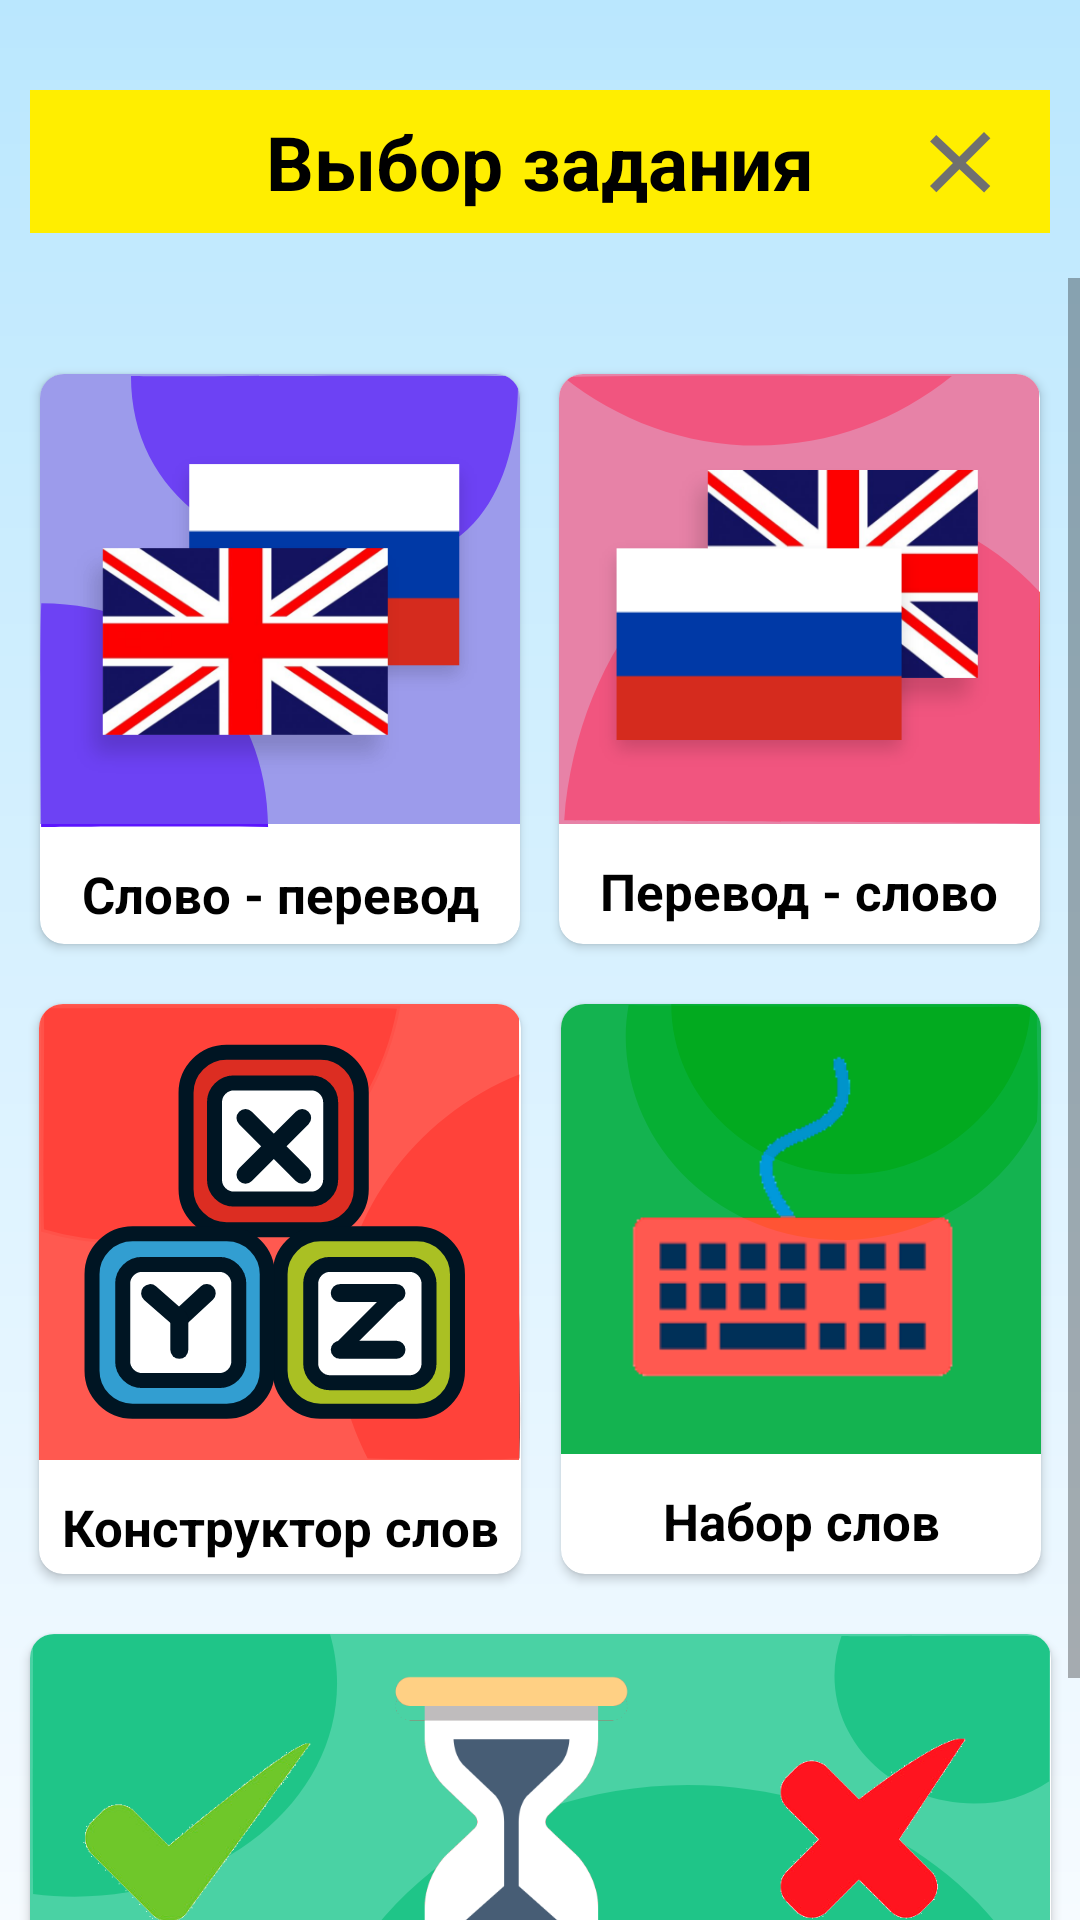

This screen was rendered from an Android layout file. Write that file and the resources it references.
<!-- AndroidManifest.xml: application theme AppTheme -->
<!-- res/layout/activity_tasks_list.xml -->
<?xml version="1.0" encoding="utf-8"?>
<LinearLayout xmlns:android="http://schemas.android.com/apk/res/android"
    xmlns:tools="http://schemas.android.com/tools"
    android:layout_height="match_parent"
    android:layout_width="match_parent"
    xmlns:app="http://schemas.android.com/apk/res-auto"
    android:orientation="vertical"
    android:background="@drawable/background_gradient">

<androidx.constraintlayout.widget.ConstraintLayout
    android:layout_width="match_parent"
    android:layout_height="wrap_content">

    <TextView
        android:id="@+id/textView"
        android:layout_width="340dp"
        android:layout_height="wrap_content"
        android:layout_marginHorizontal="30dp"
        android:layout_marginVertical="30sp"
        android:layout_marginTop="56dp"
        android:background="#FFEE00"
        android:fontFamily="arial"
        android:gravity="center"
        android:paddingVertical="7dp"

        android:text="Выбор задания"
        android:textColor="@color/clearBlack"
        android:textSize="25sp"
        android:textStyle="bold"
        app:layout_constraintEnd_toEndOf="parent"
        app:layout_constraintStart_toStartOf="parent"
        app:layout_constraintTop_toTopOf="parent" />

    <androidx.appcompat.widget.AppCompatImageButton
        android:id="@+id/imageButton"
        android:layout_width="30dp"
        android:layout_height="30dp"
        android:layout_marginEnd="15dp"
        android:onClick="onClick_Close_cross"
        app:layout_constraintBottom_toBottomOf="@+id/textView"
        app:layout_constraintEnd_toEndOf="@+id/textView"
        app:layout_constraintTop_toTopOf="@+id/textView"
        android:foreground="@drawable/btn_ripple_background"
        android:background="@color/transparent"
        app:srcCompat="@drawable/cross" />
</androidx.constraintlayout.widget.ConstraintLayout>

    <ScrollView
        android:layout_width="match_parent"
        android:layout_height="match_parent"
        android:fillViewport="true"
        android:layout_marginTop="15dp">

        <androidx.constraintlayout.widget.ConstraintLayout
            android:layout_width="match_parent"
            android:layout_height="wrap_content">


            <androidx.cardview.widget.CardView
                android:id="@+id/word_translation"
                style="@style/TaskCard"
                android:layout_marginTop="32dp"
                android:onClick="onClick_EngToRus"
                app:layout_constraintEnd_toStartOf="@+id/translation_word"
                app:layout_constraintHorizontal_bias="0.26"
                app:layout_constraintStart_toStartOf="parent"
                app:layout_constraintTop_toTopOf="parent">

                <LinearLayout
                    android:layout_width="match_parent"
                    android:layout_height="match_parent"
                    android:orientation="vertical">

                    <ImageView
                        android:id="@+id/imageView1"
                        android:layout_width="match_parent"
                        android:layout_height="wrap_content"
                        app:srcCompat="@drawable/img_word_translation" />

                    <TextView
                        style="@style/TaskCardText"
                        android:text="Слово - перевод" />
                </LinearLayout>
            </androidx.cardview.widget.CardView>

            <androidx.cardview.widget.CardView
                android:id="@+id/translation_word"
                style="@style/TaskCard"
                android:layout_marginTop="32dp"
                android:onClick="onClick_RusToEng"
                app:layout_constraintEnd_toEndOf="parent"
                app:layout_constraintStart_toEndOf="@+id/word_translation"
                app:layout_constraintTop_toTopOf="parent">

                <LinearLayout
                    android:layout_width="match_parent"
                    android:layout_height="match_parent"
                    android:orientation="vertical">

                    <ImageView
                        android:id="@+id/image_translation_word"
                        android:layout_width="match_parent"
                        android:layout_height="wrap_content"
                        app:srcCompat="@drawable/img_translation_word" />

                    <TextView
                        style="@style/TaskCardText"
                        android:text="Перевод - слово" />
                </LinearLayout>
            </androidx.cardview.widget.CardView>

            <androidx.cardview.widget.CardView
                android:id="@+id/build_the_word"
                style="@style/TaskCard"
                android:layout_marginTop="20dp"
                android:onClick="onClick_BuildTheWord"
                app:layout_constraintEnd_toStartOf="@+id/type_the_word"
                app:layout_constraintHorizontal_bias="0.51"
                app:layout_constraintStart_toStartOf="parent"
                app:layout_constraintTop_toBottomOf="@+id/word_translation">

                <LinearLayout
                    android:layout_width="match_parent"
                    android:layout_height="match_parent"
                    android:orientation="vertical">

                    <ImageView
                        android:id="@+id/img_build_the_word"
                        android:layout_width="match_parent"
                        android:layout_height="wrap_content"
                        app:srcCompat="@drawable/img_build_the_word" />

                    <TextView
                        style="@style/TaskCardText"
                        android:text="Конструктор слов" />

                </LinearLayout>
            </androidx.cardview.widget.CardView>

            <androidx.cardview.widget.CardView
                android:id="@+id/type_the_word"
                style="@style/TaskCard"
                android:layout_marginTop="20dp"
                android:onClick="onClick_TypeTheWord"
                app:layout_constraintEnd_toEndOf="parent"
                app:layout_constraintStart_toEndOf="@+id/build_the_word"
                app:layout_constraintTop_toBottomOf="@+id/translation_word">

                <LinearLayout
                    android:layout_width="match_parent"
                    android:layout_height="match_parent"
                    android:orientation="vertical">

                    <ImageView
                        android:id="@+id/imageView4"
                        android:layout_width="match_parent"
                        android:layout_height="wrap_content"
                        app:srcCompat="@drawable/img_type_the_word" />

                    <TextView
                        style="@style/TaskCardText"
                        android:text="Набор слов" />
                </LinearLayout>
            </androidx.cardview.widget.CardView>

            <androidx.cardview.widget.CardView
                android:id="@+id/blitz"
                style="@style/TaskCard"
                android:layout_marginTop="20dp"
                android:onClick="onClick_Blitz"
                app:layout_constraintEnd_toEndOf="parent"
                app:layout_constraintStart_toStartOf="parent"
                app:layout_constraintTop_toBottomOf="@+id/build_the_word">

                <LinearLayout
                    android:layout_width="match_parent"
                    android:layout_height="match_parent"
                    android:orientation="vertical">

                    <ImageView
                        android:id="@+id/image_blitz"
                        android:layout_width="match_parent"
                        android:layout_height="wrap_content"
                        app:srcCompat="@drawable/img_blitz" />

                    <TextView
                        style="@style/TaskCardText"
                        android:text="@string/blitz" />
                </LinearLayout>
            </androidx.cardview.widget.CardView>


            <Space
                android:layout_width="match_parent"
                android:layout_height="50dp"
                app:layout_constraintTop_toBottomOf="parent">

            </Space>

        </androidx.constraintlayout.widget.ConstraintLayout>


    </ScrollView>


</LinearLayout>
<!-- resources referenced by this layout -->
<resources>
  <color name="clearBlack">#000000</color>
  <color name="transparent">#00FFFFFF</color>
  <!-- drawable background_gradient (drawable) -->
  <?xml version="1.0" encoding="utf-8"?>
      <shape
          xmlns:android="http://schemas.android.com/apk/res/android"
          android:shape="rectangle">
          <gradient
              android:startColor="#BAE7FE"
              android:endColor="#F6FBFF"
              android:angle="270">
          </gradient>
      </shape>
  <!-- drawable btn_ripple_background (drawable) -->
  <?xml version="1.0" encoding="utf-8"?>
  <ripple xmlns:android="http://schemas.android.com/apk/res/android"
      android:color="#C4A59393"
      android:radius="15dp" />
  <!-- drawable cross: png bitmap (drawable-hdpi, 824 bytes) -->
  <!-- drawable img_blitz: png bitmap (drawable-hdpi, 24375 bytes) -->
  <!-- drawable img_build_the_word: png bitmap (drawable-hdpi, 11967 bytes) -->
  <!-- drawable img_translation_word: png bitmap (drawable-hdpi, 18837 bytes) -->
  <!-- drawable img_type_the_word: png bitmap (drawable-hdpi, 9301 bytes) -->
  <!-- drawable img_word_translation: png bitmap (drawable-hdpi, 24336 bytes) -->
  <string name="blitz">⚡Блиц⚡</string>
  <style name="TaskCard" parent="CardView">
          <item name="cardCornerRadius">8dp</item>
          <item name="cardElevation">2dp</item>
          <item name="android:foreground">?android:attr/selectableItemBackground</item>
          <item name="android:layout_width">wrap_content</item>
          <item name="android:layout_height">190dp</item>
          <item name="android:layout_marginTop">35dp</item>
          <item name="background">@color/white</item>
      </style>
  <style name="TaskCardText">
          <item name="android:layout_width">match_parent</item>
          <item name="android:layout_height">45dp</item>
          <item name="fontFamily">@font/denda_new_c_bold</item>
          <item name="android:gravity">center</item>
          <item name="android:textSize">17sp</item>
          <item name="android:textStyle">bold</item>
          <item name="android:textColor">@color/clearBlack</item>
      </style>
  <style name="AppTheme" parent="Theme.AppCompat.DayNight.NoActionBar">
          
          <item name="colorPrimaryDark">@color/colorPrimaryDark</item>
          <item name="colorAccent">@color/colorAccent</item>
      </style>
  <color name="white">#FFFFFF</color>
  <color name="colorPrimaryDark">#3700B3</color>
  <color name="colorAccent">#03DAC5</color>
</resources>
